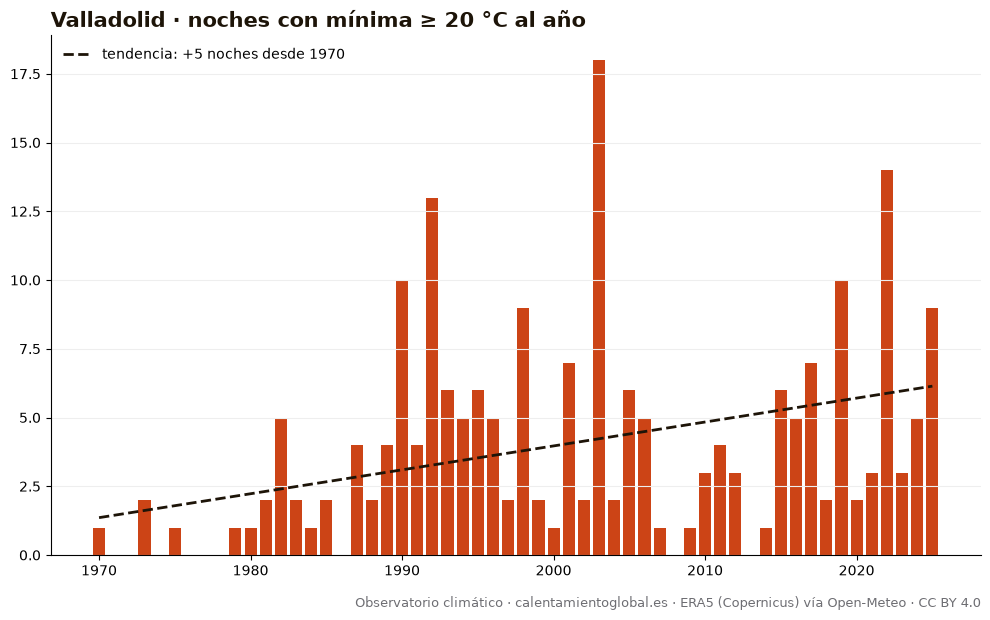

Values plotted in this chart, from the file beside it:
anio, noches_con_mínima_≥_20_°C_al_año
1970, 1
1971, 0
1972, 0
1973, 2
1974, 0
1975, 1
1976, 0
1977, 0
1978, 0
1979, 1
1980, 1
1981, 2
1982, 5
1983, 2
1984, 1
1985, 2
1986, 0
1987, 4
1988, 2
1989, 4
1990, 10
1991, 4
1992, 13
1993, 6
1994, 5
1995, 6
1996, 5
1997, 2
1998, 9
1999, 2
2000, 1
2001, 7
2002, 2
2003, 18
2004, 2
2005, 6
2006, 5
2007, 1
2008, 0
2009, 1
2010, 3
2011, 4
2012, 3
2013, 0
2014, 1
2015, 6
2016, 5
2017, 7
2018, 2
2019, 10
2020, 2
2021, 3
2022, 14
2023, 3
2024, 5
2025, 9
